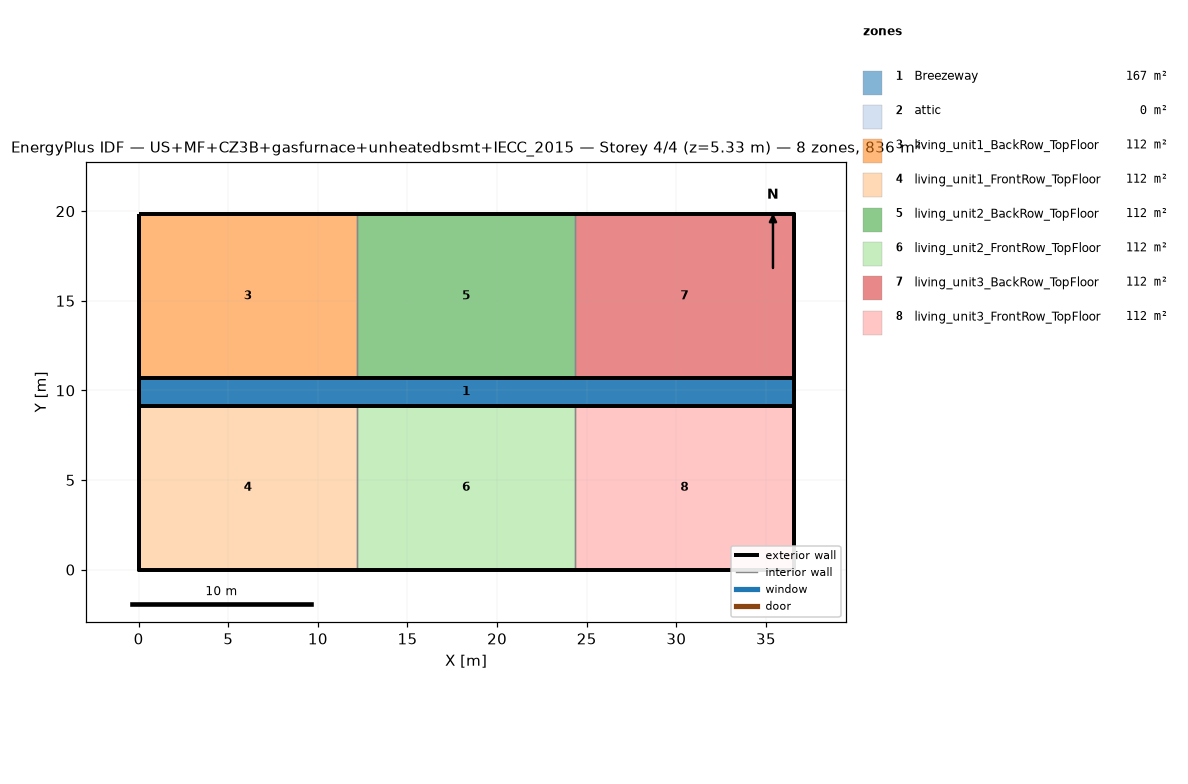
=== STOREY PLAN SPEC (per zone: floor XY polygon, exterior-wall plan segments, windows/doors) ===
zone 1: Breezeway  (167.0 m²)
  floor: (36.54, 9.16) (0.00, 9.16) (0.00, 10.68) (36.54, 10.68)
  floor: (36.54, 9.16) (0.00, 9.16) (0.00, 10.68) (36.54, 10.68)
  floor: (36.54, 9.16) (0.00, 9.16) (0.00, 10.68) (36.54, 10.68)
zone 2: attic  (0.0 m²)
  exterior wall: (36.54, 0.00) – (36.54, 19.84) – (36.54, 9.92)  [29.8 m]
  exterior wall: (0.00, 19.84) – (0.00, 0.00) – (0.00, 9.92)  [29.8 m]
zone 3: living_unit1_BackRow_TopFloor  (111.5 m²)
  floor: (12.18, 10.68) (0.00, 10.68) (0.00, 19.84) (12.18, 19.84)
  exterior wall: (12.18, 19.84) – (0.00, 19.84)  [12.2 m]
  exterior wall: (0.00, 19.84) – (0.00, 10.68)  [9.2 m]
  exterior wall: (0.00, 10.68) – (12.18, 10.68)  [12.2 m]
  interior walls: 1
zone 4: living_unit1_FrontRow_TopFloor  (111.5 m²)
  floor: (12.18, 0.00) (0.00, 0.00) (0.00, 9.16) (12.18, 9.16)
  exterior wall: (0.00, 0.00) – (12.18, 0.00)  [12.2 m]
  exterior wall: (0.00, 9.16) – (0.00, 0.00)  [9.2 m]
  exterior wall: (12.18, 9.16) – (0.00, 9.16)  [12.2 m]
  interior walls: 1
zone 5: living_unit2_BackRow_TopFloor  (111.5 m²)
  floor: (24.36, 10.68) (12.18, 10.68) (12.18, 19.84) (24.36, 19.84)
  exterior wall: (12.18, 10.68) – (24.36, 10.68)  [12.2 m]
  exterior wall: (24.36, 19.84) – (12.18, 19.84)  [12.2 m]
  interior walls: 2
zone 6: living_unit2_FrontRow_TopFloor  (111.5 m²)
  floor: (24.36, 0.00) (12.18, 0.00) (12.18, 9.16) (24.36, 9.16)
  exterior wall: (12.18, 0.00) – (24.36, 0.00)  [12.2 m]
  exterior wall: (24.36, 9.16) – (12.18, 9.16)  [12.2 m]
  interior walls: 2
zone 7: living_unit3_BackRow_TopFloor  (111.5 m²)
  floor: (36.54, 10.68) (24.36, 10.68) (24.36, 19.84) (36.54, 19.84)
  exterior wall: (36.54, 10.68) – (36.54, 19.84)  [9.2 m]
  exterior wall: (36.54, 19.84) – (24.36, 19.84)  [12.2 m]
  exterior wall: (24.36, 10.68) – (36.54, 10.68)  [12.2 m]
  interior walls: 1
zone 8: living_unit3_FrontRow_TopFloor  (111.5 m²)
  floor: (36.54, 0.00) (24.36, 0.00) (24.36, 9.16) (36.54, 9.16)
  exterior wall: (24.36, 0.00) – (36.54, 0.00)  [12.2 m]
  exterior wall: (36.54, 0.00) – (36.54, 9.16)  [9.2 m]
  exterior wall: (36.54, 9.16) – (24.36, 9.16)  [12.2 m]
  interior walls: 1

=== DERIVED (storey summary) ===
Building: US+MF+CZ3B+gasfurnace+unheatedbsmt+IECC_2015
Storey: 4 of 4  (floor level z = 5.33 m)
Storey gross floor area: 836.2 m²
Zones on this storey: 8
  - Breezeway: floor 167.0 m²
  - attic: floor 0.0 m²; exterior wall 59.5 m (81.9 m²); WWR 0.0%
  - living_unit1_BackRow_TopFloor: floor 111.5 m²; exterior wall 33.5 m (86.9 m²); WWR 0.0%
  - living_unit1_FrontRow_TopFloor: floor 111.5 m²; exterior wall 33.5 m (86.9 m²); WWR 0.0%
  - living_unit2_BackRow_TopFloor: floor 111.5 m²; exterior wall 24.4 m (63.1 m²); WWR 0.0%
  - living_unit2_FrontRow_TopFloor: floor 111.5 m²; exterior wall 24.4 m (63.1 m²); WWR 0.0%
  - living_unit3_BackRow_TopFloor: floor 111.5 m²; exterior wall 33.5 m (86.9 m²); WWR 0.0%
  - living_unit3_FrontRow_TopFloor: floor 111.5 m²; exterior wall 33.5 m (86.9 m²); WWR 0.0%
Zone adjacency (shared interzone walls):
  - living_unit1_BackRow_TopFloor ↔ living_unit2_BackRow_TopFloor
  - living_unit1_FrontRow_TopFloor ↔ living_unit2_FrontRow_TopFloor
  - living_unit2_BackRow_TopFloor ↔ living_unit3_BackRow_TopFloor
  - living_unit2_FrontRow_TopFloor ↔ living_unit3_FrontRow_TopFloor